Labelled photos from "public_dataset", an image-classification folder in Teaun9/Computer-Vision. The possible labels are: crazing, inclusion, pitted surface, rolled-in scale, scratches.

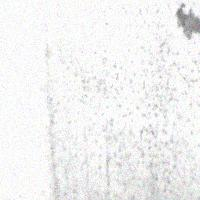
Label: pitted surface

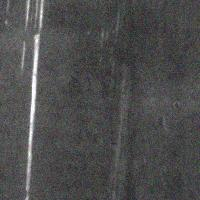
Label: scratches

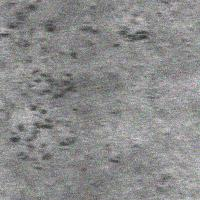
Label: rolled-in scale

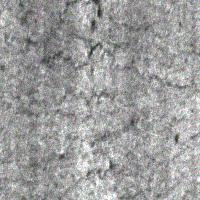
Label: crazing

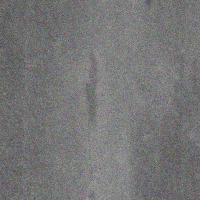
Label: inclusion

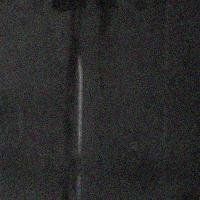
Label: scratches
